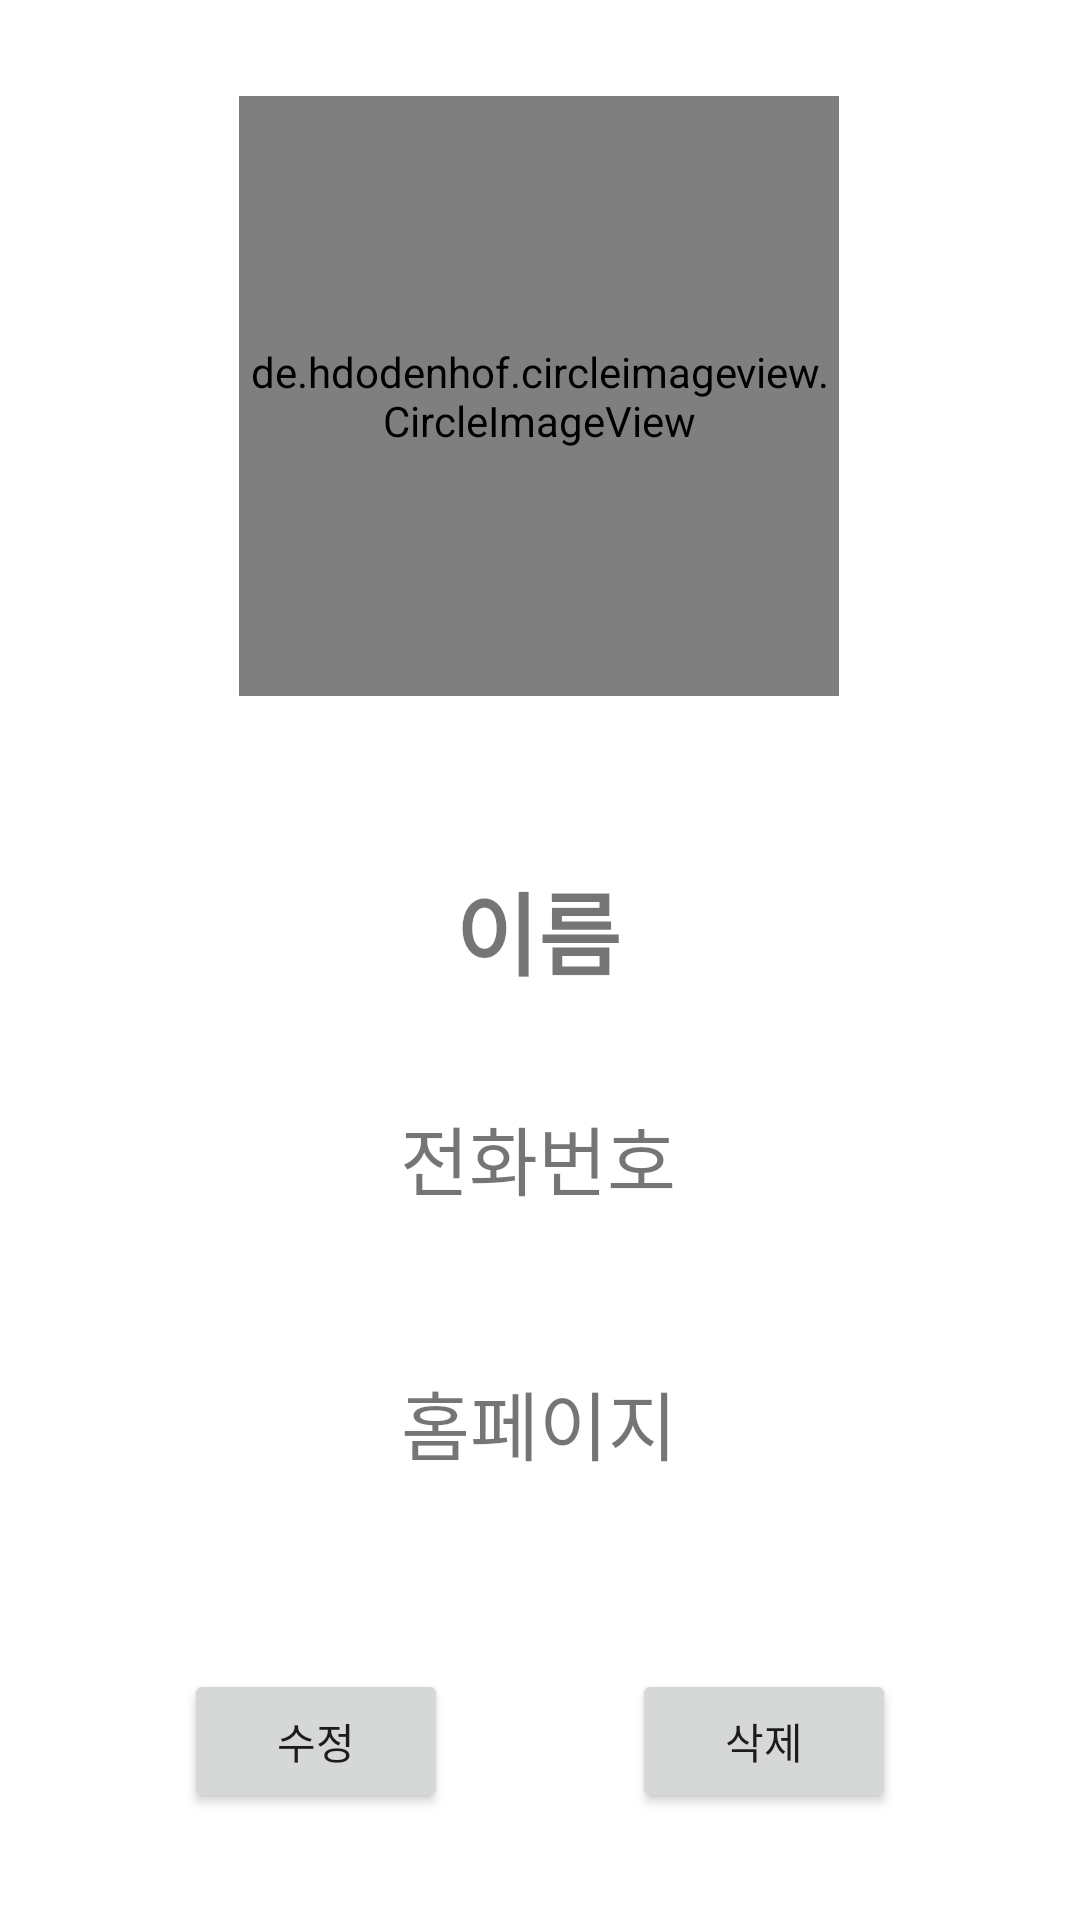

The Android layout XML behind this screen, and the referenced resources:
<!-- AndroidManifest.xml: application theme Theme.SimpleUserBook -->
<!-- res/layout/activity_sub.xml -->
<?xml version="1.0" encoding="utf-8"?>
<androidx.constraintlayout.widget.ConstraintLayout xmlns:android="http://schemas.android.com/apk/res/android"
    xmlns:app="http://schemas.android.com/apk/res-auto"
    xmlns:tools="http://schemas.android.com/tools"
    android:layout_width="match_parent"
    android:layout_height="match_parent"
    tools:context=".SubActivity">

    <de.hdodenhof.circleimageview.CircleImageView
        android:id="@+id/civImgSub"
        android:layout_width="200dp"
        android:layout_height="200dp"
        android:layout_marginTop="32dp"
        android:src="@drawable/user"
        app:civ_border_color="#707070"
        app:civ_border_width="1dp"
        app:layout_constraintEnd_toEndOf="parent"
        app:layout_constraintHorizontal_bias="0.497"
        app:layout_constraintStart_toStartOf="parent"
        app:layout_constraintTop_toTopOf="parent" />

    <TextView
        android:id="@+id/tvNameSub"
        android:layout_width="wrap_content"
        android:layout_height="wrap_content"
        android:layout_marginTop="56dp"
        android:text="이름"
        android:textSize="30dp"
        android:textStyle="bold"
        app:layout_constraintEnd_toEndOf="parent"
        app:layout_constraintHorizontal_bias="0.498"
        app:layout_constraintStart_toStartOf="parent"
        app:layout_constraintTop_toBottomOf="@+id/civImgSub" />

    <TextView
        android:id="@+id/tvTelSub"
        android:layout_width="wrap_content"
        android:layout_height="wrap_content"
        android:layout_marginTop="36dp"
        android:text="전화번호"
        android:textSize="25dp"
        app:layout_constraintEnd_toEndOf="parent"
        app:layout_constraintHorizontal_bias="0.498"
        app:layout_constraintStart_toStartOf="parent"
        app:layout_constraintTop_toBottomOf="@+id/tvNameSub" />

    <TextView
        android:id="@+id/tvHomePageSub"
        android:layout_width="wrap_content"
        android:layout_height="wrap_content"
        android:layout_marginTop="36dp"
        android:padding="16dp"
        android:text="홈페이지"
        android:textSize="25dp"
        app:layout_constraintEnd_toEndOf="parent"
        app:layout_constraintHorizontal_bias="0.498"
        app:layout_constraintStart_toStartOf="parent"
        app:layout_constraintTop_toBottomOf="@+id/tvTelSub" />

    <Button
        android:id="@+id/btnUpdate"
        android:layout_width="wrap_content"
        android:layout_height="wrap_content"
        android:layout_marginTop="48dp"
        android:text="수정"
        app:layout_constraintEnd_toStartOf="@+id/btnDel"
        app:layout_constraintHorizontal_bias="0.5"
        app:layout_constraintStart_toStartOf="parent"
        app:layout_constraintTop_toBottomOf="@+id/tvHomePageSub" />

    <Button
        android:id="@+id/btnDel"
        android:layout_width="wrap_content"
        android:layout_height="wrap_content"
        android:text="삭제"
        app:layout_constraintEnd_toEndOf="parent"
        app:layout_constraintHorizontal_bias="0.5"
        app:layout_constraintStart_toEndOf="@+id/btnUpdate"
        app:layout_constraintTop_toTopOf="@+id/btnUpdate" />

</androidx.constraintlayout.widget.ConstraintLayout>
<!-- resources referenced by this layout -->
<resources>
  <style name="Theme.SimpleUserBook" parent="Theme.MaterialComponents.DayNight.DarkActionBar">
          
          <item name="colorPrimary">@color/purple_500</item>
          <item name="colorPrimaryVariant">@color/purple_700</item>
          <item name="colorOnPrimary">@color/white</item>
          
          <item name="colorSecondary">@color/teal_200</item>
          <item name="colorSecondaryVariant">@color/teal_700</item>
          <item name="colorOnSecondary">@color/black</item>
          
          <item name="android:statusBarColor" tools:targetApi="l">?attr/colorPrimaryVariant</item>
          
      </style>
  <!-- not gathered from this repository: default colours our renderer supplied (Android Studio template values) -->
  <color name="purple_500">#FF6200EE</color>
  <color name="purple_700">#FF3700B3</color>
  <color name="teal_200">#FF03DAC5</color>
  <color name="teal_700">#FF018786</color>
  <color name="black">#FF000000</color>
  <color name="white">#FFFFFFFF</color>
</resources>
